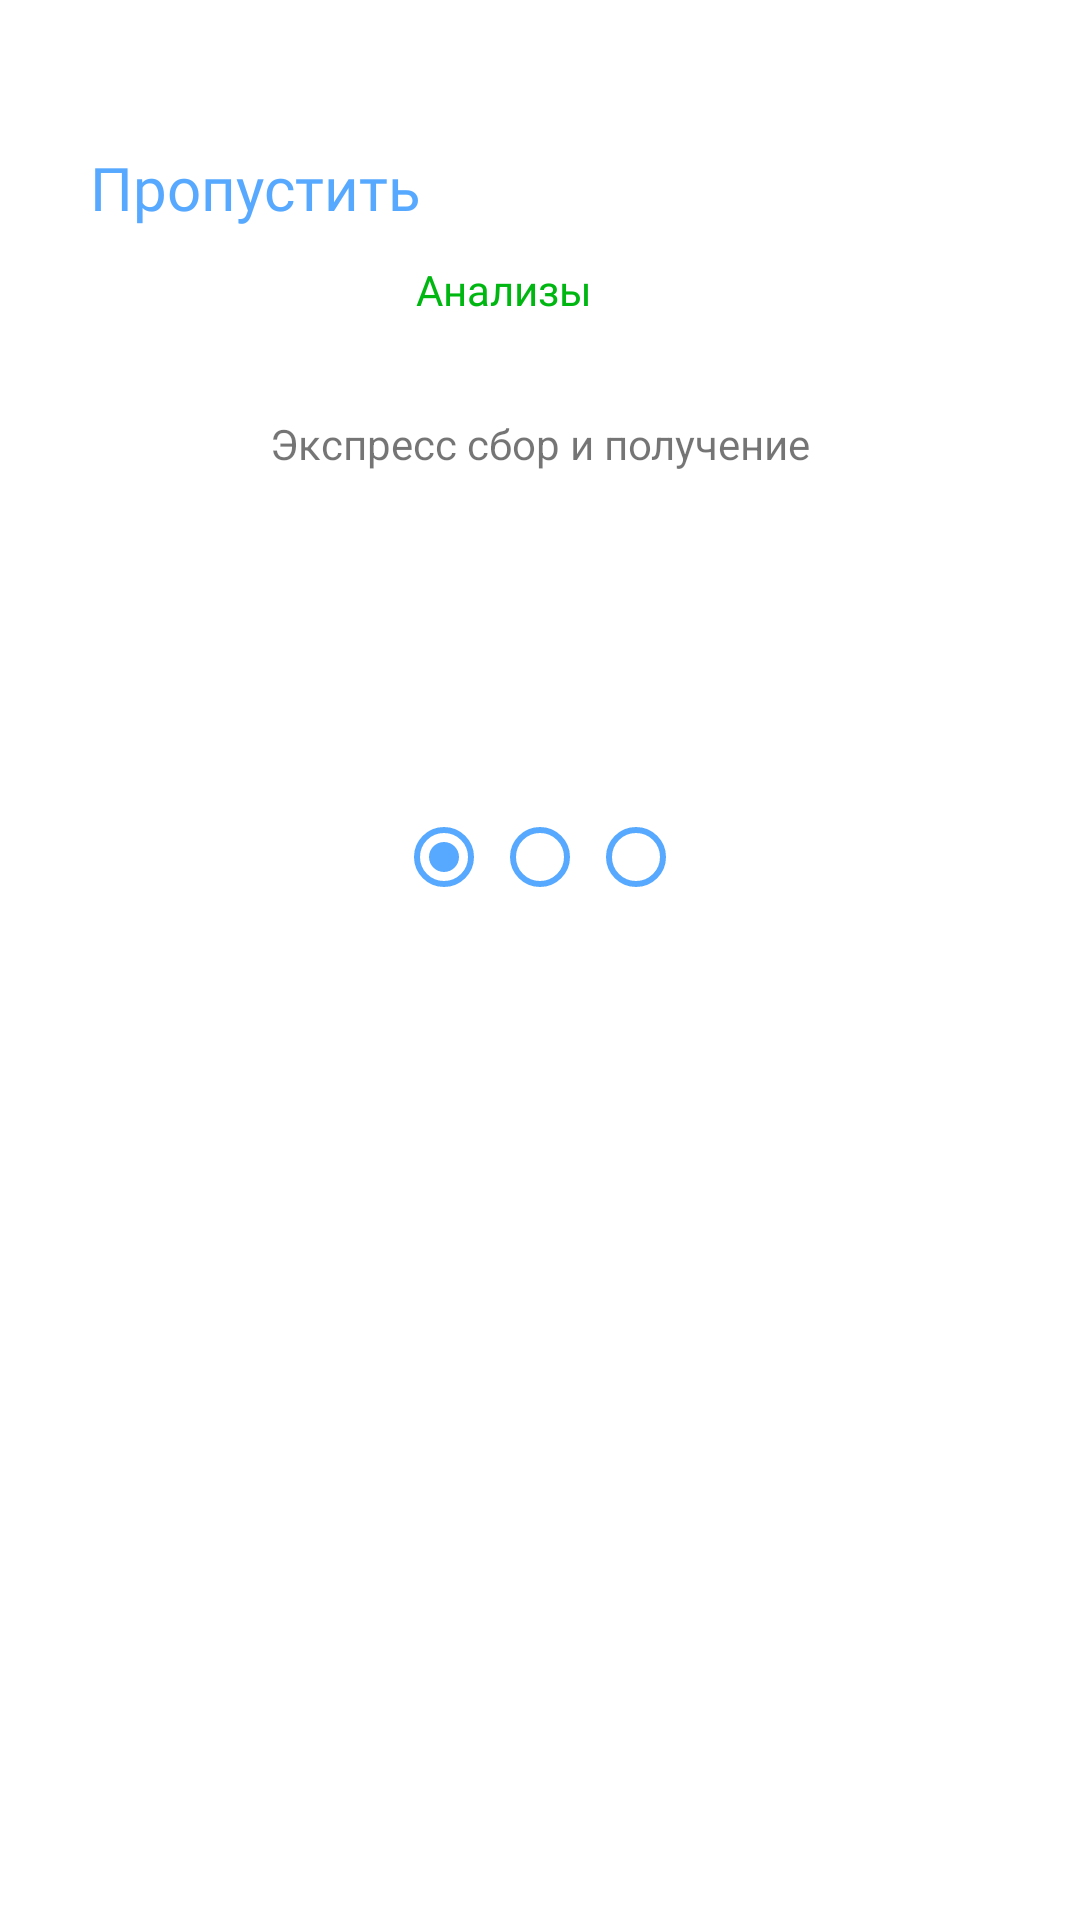

This screen was rendered from an Android layout file. Write that file and the resources it references.
<!-- AndroidManifest.xml: application theme Theme.WS -->
<!-- res/layout/activity_onboard.xml -->
<?xml version="1.0" encoding="utf-8"?>
<androidx.constraintlayout.widget.ConstraintLayout xmlns:android="http://schemas.android.com/apk/res/android"
    xmlns:app="http://schemas.android.com/apk/res-auto"
    xmlns:tools="http://schemas.android.com/tools"
    android:layout_width="match_parent"
    android:layout_height="match_parent"
    android:scrollbarSize="3dp"
    tools:context=".Onboard">

    <TextView
        android:id="@+id/buttonClick"
        android:layout_width="119dp"
        android:layout_height="48dp"
        android:layout_marginStart="30dp"
        android:layout_marginTop="49dp"
        android:fontFamily="@font/lato_bold"
        android:onClick="onboard"
        android:text="@string/propusk"
        android:textColor="#57A9FF"
        android:textSize="20sp"
        app:layout_constraintStart_toStartOf="parent"
        app:layout_constraintTop_toTopOf="parent" />

    <ImageView
        android:id="@+id/imageView"
        android:layout_width="wrap_content"
        android:layout_height="wrap_content"
        android:layout_marginStart="65dp"
        android:layout_marginTop="49dp"
        app:layout_constraintEnd_toEndOf="parent"
        app:layout_constraintHorizontal_bias="0.966"
        app:layout_constraintStart_toEndOf="@+id/buttonClick"
        app:layout_constraintTop_toTopOf="parent"
        app:srcCompat="@drawable/shape" />

    <TextView
        android:id="@+id/textView2"
        android:layout_width="83dp"
        android:layout_height="24dp"
        android:layout_alignParentTop="true"
        android:layout_marginTop="38dp"
        android:fontFamily="@font/lato_bold"
        android:gravity="top"
        android:text="@string/analize"
        android:textColor="@color/create"
        app:layout_constraintEnd_toEndOf="parent"
        app:layout_constraintStart_toStartOf="parent"
        app:layout_constraintTop_toBottomOf="@+id/imageView"
        tools:ignore="MissingConstraints" />

    <TextView
        android:id="@+id/textView3"
        android:layout_width="207dp"
        android:layout_height="20dp"
        android:layout_alignParentTop="true"
        android:layout_marginTop="29dp"
        android:gravity="center_horizontal|top"
        android:lineSpacingExtra="3sp"
        android:text="@string/text"
        android:translationY="-1.65sp"
        app:layout_constraintEnd_toEndOf="parent"
        app:layout_constraintStart_toStartOf="parent"
        app:layout_constraintTop_toBottomOf="@+id/textView2"
        tools:ignore="MissingConstraints" />

    <ImageView
        android:id="@+id/imageView2"
        android:layout_width="176dp"
        android:layout_height="169dp"
        android:layout_marginStart="76dp"
        android:layout_marginEnd="92dp"
        android:layout_marginBottom="60dp"
        app:layout_constraintBottom_toBottomOf="parent"
        app:layout_constraintEnd_toEndOf="parent"
        app:layout_constraintHorizontal_bias="0.611"
        app:layout_constraintStart_toStartOf="parent"
        app:srcCompat="@drawable/lustration" />

    <RadioGroup
        android:layout_width="wrap_content"
        android:layout_height="wrap_content"
        android:checkedButton="@id/radioButton"
        android:orientation="horizontal"
        android:scrollbarSize="4dp"
        app:layout_constraintBottom_toTopOf="@+id/imageView2"
        app:layout_constraintEnd_toEndOf="parent"
        app:layout_constraintStart_toStartOf="parent"
        app:layout_constraintTop_toBottomOf="@+id/textView3">

        <RadioButton
            android:id="@+id/radioButton"

            android:layout_width="match_parent"
            android:layout_height="wrap_content"
            android:buttonTint="#57A9FF"
            android:minWidth="15dp"
            tools:ignore="TouchTargetSizeCheck" />

        <RadioButton
            android:id="@+id/radioButton2"
            android:layout_width="match_parent"
            android:layout_height="wrap_content"
            android:buttonTint="#57A9FF"
            android:minWidth="15dp"
            tools:ignore="TouchTargetSizeCheck" />

        <RadioButton
            android:id="@+id/radioButton3"
            android:layout_width="match_parent"
            android:layout_height="wrap_content"
            android:buttonTint="#57A9FF"
            android:minWidth="15dp"
            tools:ignore="TouchTargetSizeCheck" />
    </RadioGroup>
</androidx.constraintlayout.widget.ConstraintLayout>
<!-- resources referenced by this layout -->
<resources>
  <color name="create">#00B712</color>
  <string name="analize">Анализы</string>
  <string name="propusk">Пропустить</string>
  <string name="text">Экспресс сбор и получение проб</string>
  <style name="Theme.WS" parent="Theme.MaterialComponents.DayNight.NoActionBar">
          
          <item name="colorPrimary">@color/purple_500</item>
          <item name="colorPrimaryVariant">@color/purple_700</item>
          <item name="colorOnPrimary">@color/white</item>
          
          <item name="colorSecondary">@color/teal_200</item>
          <item name="colorSecondaryVariant">@color/teal_700</item>
          <item name="colorOnSecondary">@color/black</item>
          
          <item name="android:statusBarColor">@color/purple_500</item>
          
      </style>
  <color name="purple_500">#FF6200EE</color>
  <color name="purple_700">#FF3700B3</color>
  <color name="white">#FFFFFFFF</color>
  <color name="teal_200">#FF03DAC5</color>
  <color name="teal_700">#FF018786</color>
  <color name="black">#FF000000</color>
</resources>
